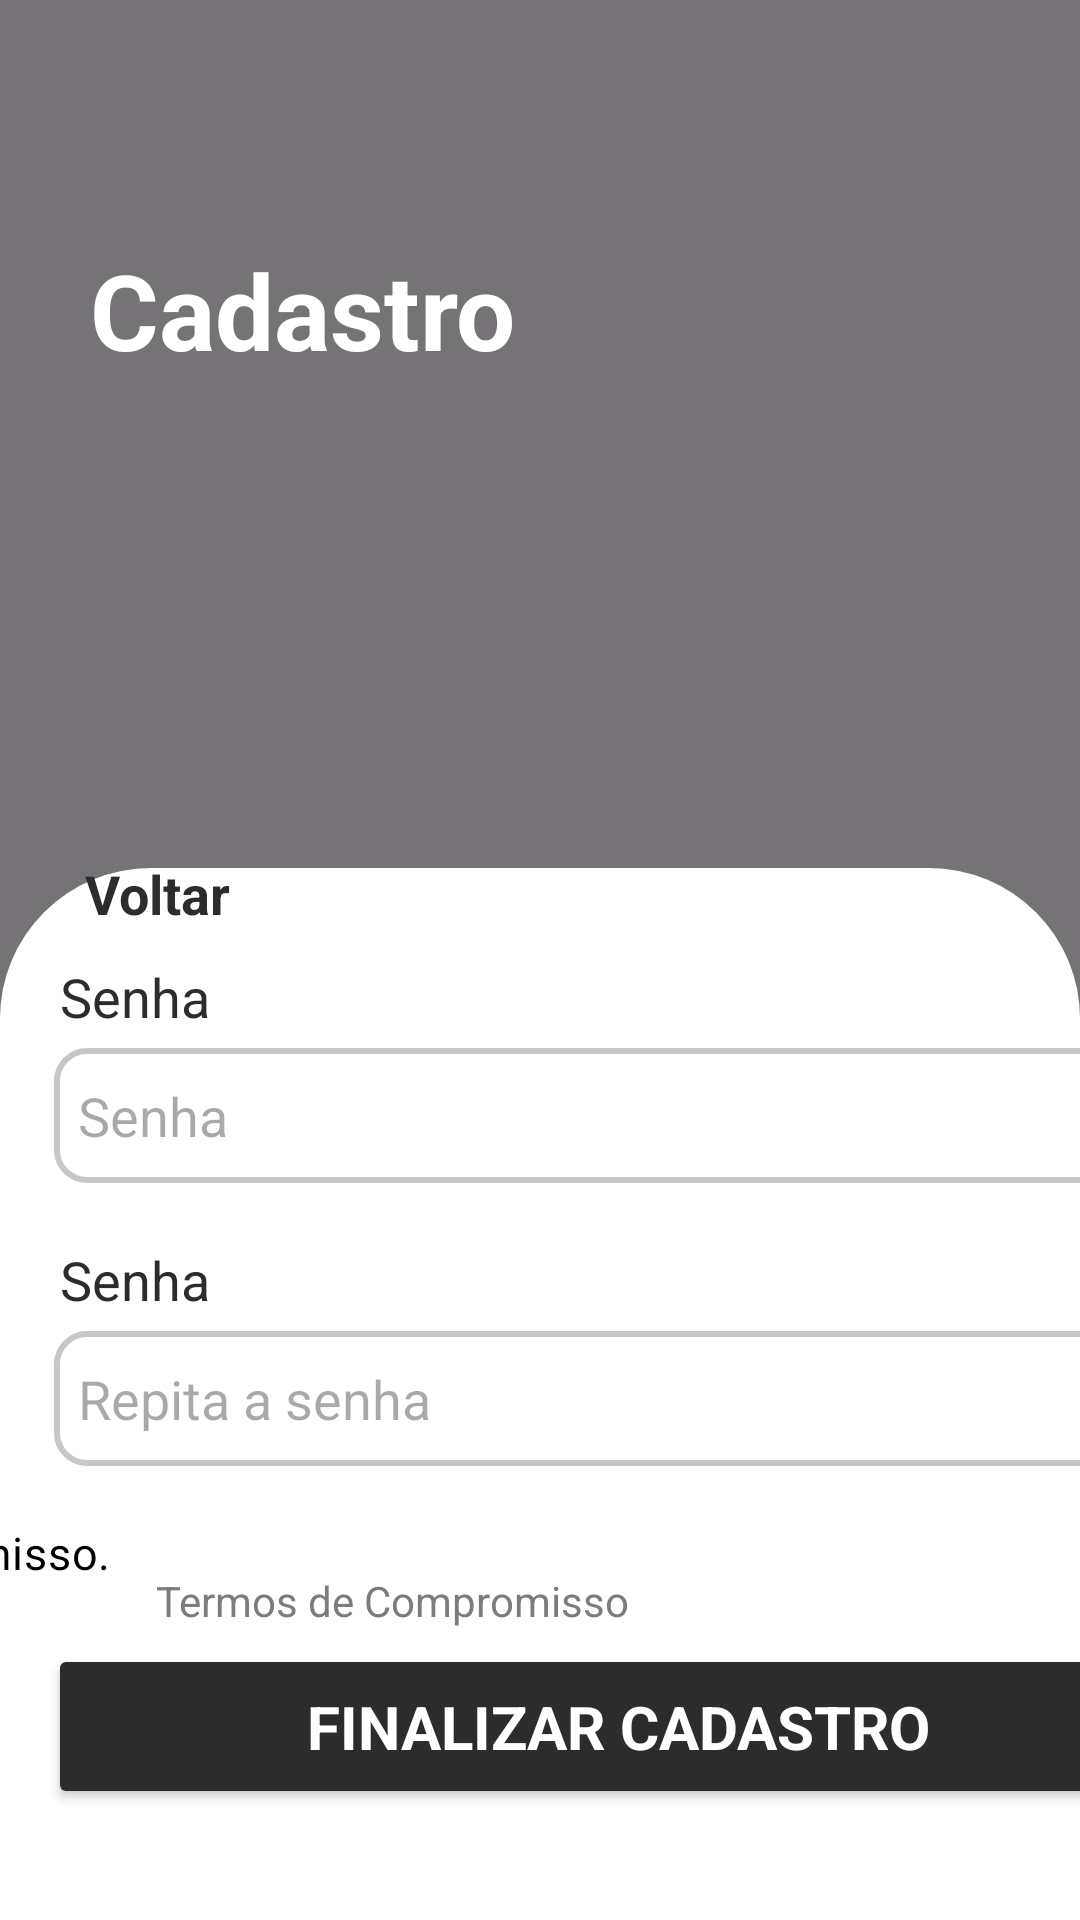

Reconstruct the res/layout file that produces this screen, plus the resources it refers to.
<!-- AndroidManifest.xml: application theme Theme.Login -->
<!-- res/layout/activity_tela_cadastro4.xml -->
<?xml version="1.0" encoding="utf-8"?>
<androidx.constraintlayout.widget.ConstraintLayout xmlns:android="http://schemas.android.com/apk/res/android"
    xmlns:app="http://schemas.android.com/apk/res-auto"
    xmlns:tools="http://schemas.android.com/tools"
    android:id="@+id/main"
    android:layout_width="match_parent"
    android:layout_height="match_parent"
    tools:context=".TelaCadastro4">
    <FrameLayout
        android:layout_width="match_parent"
        android:layout_height="match_parent"
        android:id="@+id/frame1"
        app:layout_constraintLeft_toLeftOf="parent"
        app:layout_constraintRight_toRightOf="parent"
        app:layout_constraintBottom_toBottomOf="parent"
        app:layout_constraintTop_toTopOf="parent"
        >
        <ImageView
            android:layout_width="match_parent"
            android:layout_height="match_parent"
            android:background="@drawable/img_fundo"
            tools:layout_editor_absoluteX="40dp"
            tools:layout_editor_absoluteY="50dp"
            android:id="@+id/bg_img"
            />
        <View
            android:layout_width="match_parent"
            android:layout_height="match_parent"
            android:background="#88000000"
            android:id="@+id/sombra"/>
    </FrameLayout>

    <TextView
        android:layout_width="match_parent"
        android:layout_height="wrap_content"
        android:text="@string/cadastro"
        android:textSize="35sp"
        android:textColor="@color/white"
        android:fontFamily="sans-serif"
        android:textStyle="bold"
        app:layout_constraintLeft_toLeftOf="parent"
        android:layout_marginLeft="30dp"
        app:layout_constraintTop_toTopOf="parent"
        android:layout_marginTop="80dp"
        app:layout_constraintRight_toRightOf="parent"
        android:id="@+id/titulo"/>

    <FrameLayout
        android:layout_width="match_parent"
        android:layout_height="wrap_content"
        app:layout_constraintLeft_toLeftOf="parent"
        app:layout_constraintRight_toRightOf="parent"
        app:layout_constraintBottom_toBottomOf="parent"
        android:id="@+id/frame2">
        <ImageView
            android:layout_width="match_parent"
            android:layout_height="wrap_content"
            android:src="@drawable/caixa_flutuante"
            android:layout_marginBottom="-120dp"
            android:id="@+id/caixa_flut"/>
        <LinearLayout
            android:layout_width="match_parent"
            android:layout_height="wrap_content"
            android:id="@+id/linear1"
            android:orientation="vertical">

            <LinearLayout
                android:layout_width="match_parent"
                android:layout_height="wrap_content"
                android:orientation="horizontal">
                <ImageButton
                    android:layout_width="wrap_content"
                    android:layout_height="wrap_content"
                    android:src="@drawable/bt_return"
                    android:background="@null"
                    android:layout_marginLeft="40dp"
                    android:layout_marginTop="30dp"
                    android:id="@+id/bt_voltar"/>
                <TextView
                    android:layout_width="wrap_content"
                    android:layout_height="wrap_content"
                    android:text="@string/voltar"
                    android:textSize="18sp"
                    android:textColor="@color/botoes"
                    android:layout_marginTop="38dp"
                    android:layout_marginLeft="-12dp"
                    android:textStyle="bold"
                    />
            </LinearLayout>

            <TextView
                android:layout_width="wrap_content"
                android:layout_height="wrap_content"
                android:text="@string/senha"
                android:textSize="18sp"
                android:textColor="@color/botoes"
                android:layout_marginTop="10dp"
                android:layout_marginLeft="20dp"
                />

            <EditText
                android:layout_width="380dp"
                android:layout_height="45dp"
                android:layout_marginTop="5dp"
                android:layout_marginLeft="18dp"
                android:hint="@string/senha"
                android:background="@drawable/bg_caixastxt"
                android:id="@+id/cx_novasenha"
                />

            <TextView
                android:layout_width="wrap_content"
                android:layout_height="wrap_content"
                android:text="@string/senha"
                android:textSize="18sp"
                android:textColor="@color/botoes"
                android:layout_marginTop="20dp"
                android:layout_marginLeft="20dp"
                />

            <EditText
                android:layout_width="380dp"
                android:layout_height="45dp"
                android:layout_marginTop="5dp"
                android:layout_marginLeft="18dp"
                android:hint="@string/repetir"
                android:background="@drawable/bg_caixastxt"
                android:id="@+id/cx_repetir"
                />

            <CheckBox
                android:id="@+id/termos"
                android:layout_width="match_parent"
                android:layout_height="wrap_content"
                android:shadowColor="@color/botoes"
                android:hint="@string/acordo"
                android:textSize="15sp"
                android:layout_marginLeft="-340dp"
                android:layout_marginTop="5dp"
                android:textColorHint="@color/black"/>

            <TextView
                android:layout_width="wrap_content"
                android:layout_height="wrap_content"
                android:text="@string/termos"
                android:layout_marginLeft="52dp"
                android:layout_marginTop="-18dp"
                android:textColor="@color/checkbox"/>


            <Button
                android:id="@+id/bt_cadastrar"
                android:layout_width="380dp"
                android:layout_height="55dp"
                android:layout_marginLeft="16dp"
                android:backgroundTint="@color/botoes"
                android:fontFamily="sans-serif"
                android:text="@string/finalizar"
                android:textColor="@color/white"
                android:textSize="20sp"
                android:textStyle="bold"
                android:layout_marginTop="5dp"/>


        </LinearLayout>
    </FrameLayout>

</androidx.constraintlayout.widget.ConstraintLayout>
<!-- resources referenced by this layout -->
<resources>
  <color name="black">#FF000000</color>
  <color name="botoes">#2C2C2C</color>
  <color name="checkbox">#7C7C7C</color>
  <color name="white">#FFFFFFFF</color>
  <!-- drawable bg_caixastxt (drawable) -->
  <?xml version="1.0" encoding="utf-8"?>
  <shape xmlns:android="http://schemas.android.com/apk/res/android"
      android:shape="rectangle">
  
      <corners android:radius="10dp"/>
      <solid android:color="@color/white"/>
  
      <stroke android:color="@color/caixastxt" android:width="2dp"/>
      <padding android:bottom="8dp" android:left="8dp" android:right="8dp" android:top="8dp"/>
  
  </shape>
  <!-- drawable caixa_flutuante (drawable) -->
  <?xml version="1.0" encoding="utf-8"?>
  <shape xmlns:android="http://schemas.android.com/apk/res/android"
      android:shape="rectangle">
  <corners android:radius="60dp" />
      <solid android:color="@color/white"/>
      <size
          android:height="512dp"
          android:width="430dp"/>
  
  </shape>
  <string name="acordo">Estou de acordo com os termos de compromisso.</string>
  <string name="cadastro">Cadastro</string>
  <string name="finalizar">Finalizar cadastro</string>
  <string name="repetir">Repita a senha</string>
  <string name="senha">Senha</string>
  <string name="termos">Termos de Compromisso</string>
  <string name="voltar">Voltar</string>
  <style name="Theme.Login" parent="Base.Theme.Login" />
  <color name="caixastxt">#C8C7C7</color>
  <style name="Base.Theme.Login" parent="Theme.Material3.DayNight.NoActionBar">
      </style>
</resources>
